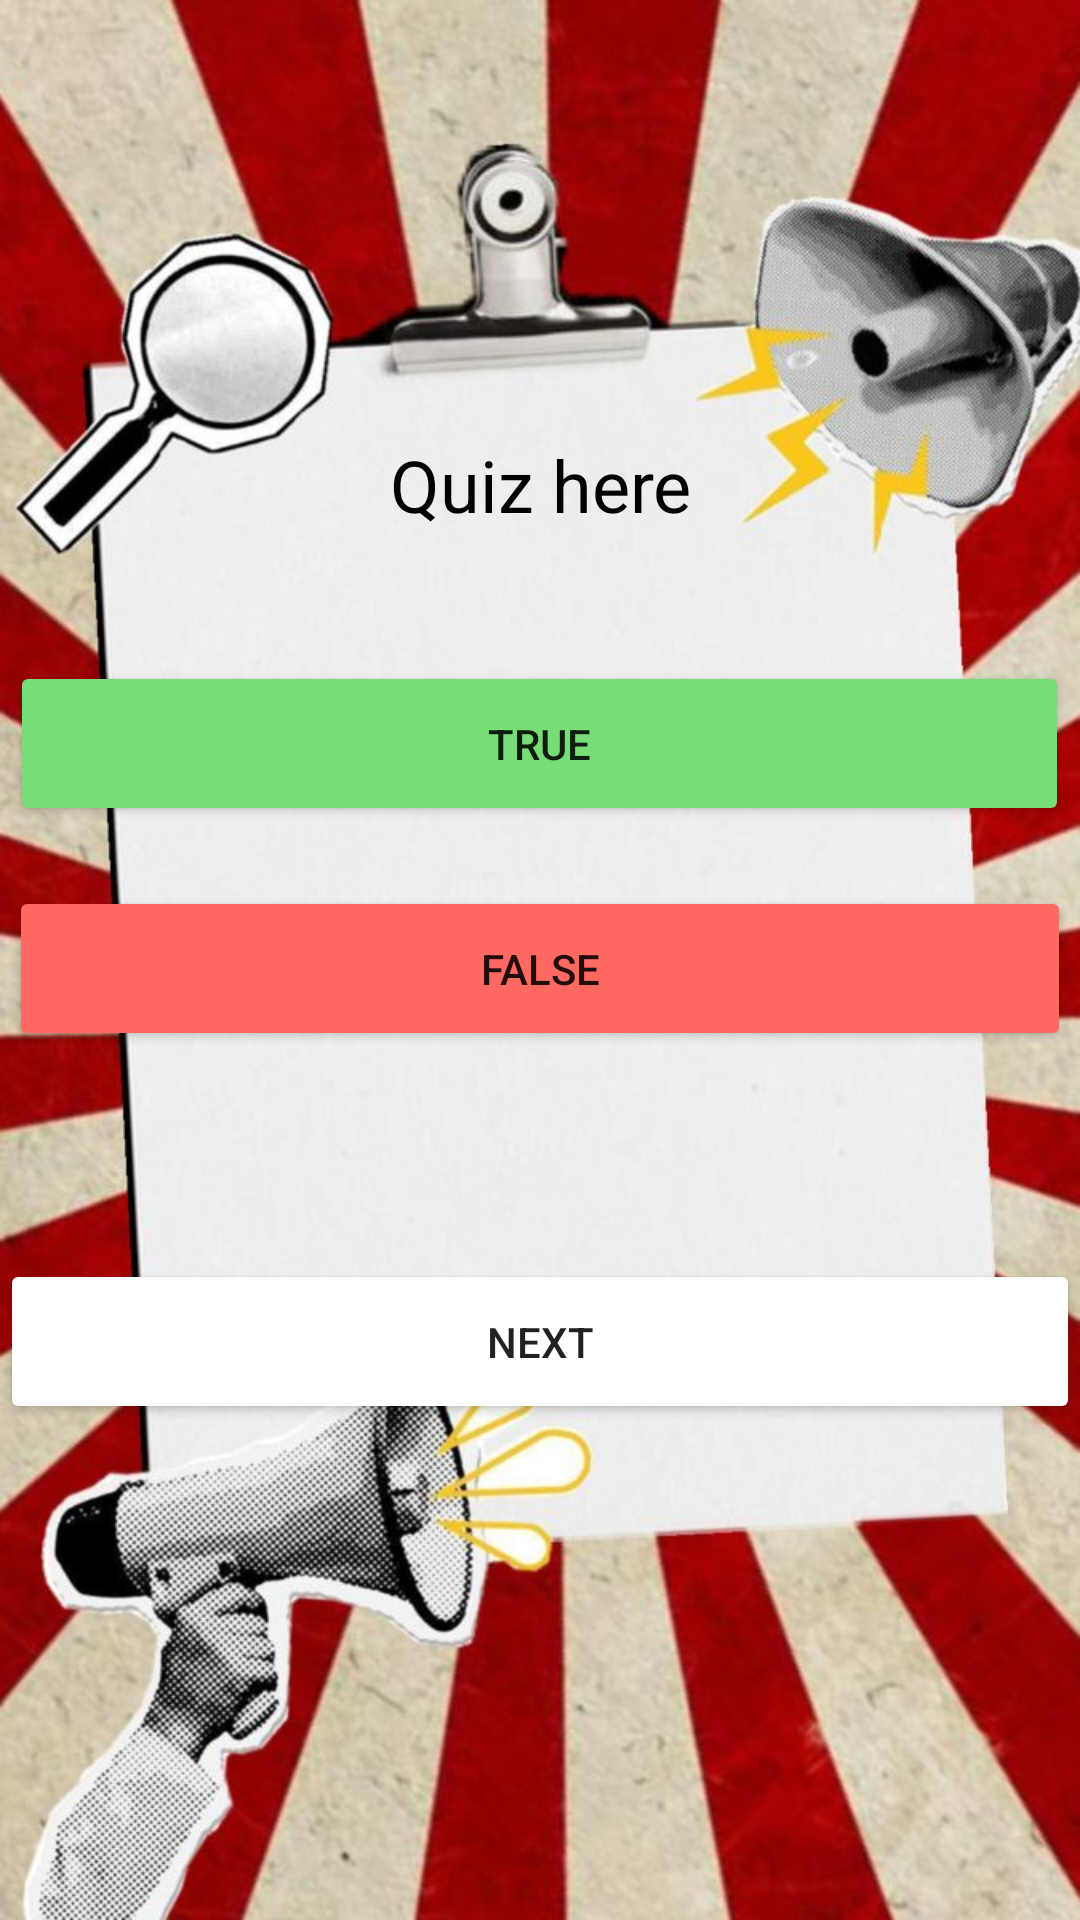

The Android layout XML behind this screen, and the referenced resources:
<!-- AndroidManifest.xml: application theme Theme.Assignment2LifeHackOrMyth -->
<!-- res/layout/activity_quiz.xml -->
<?xml version="1.0" encoding="utf-8"?>
<LinearLayout xmlns:android="http://schemas.android.com/apk/res/android"
    android:orientation="vertical"
    android:layout_width="match_parent"
    android:layout_height="match_parent"
    android:gravity="center"
    android:background="@drawable/lifehack2">

    <TextView
        android:id="@+id/txtQuiz"
        android:layout_width="356dp"
        android:layout_height="55dp"
        android:layout_marginBottom="20dp"
        android:text="Quiz here"
        android:textAlignment="center"
        android:textColor="@color/black"
        android:textSize="24sp"
        />

    <Button
        android:id="@+id/btnTrue"
        android:layout_width="353dp"
        android:layout_height="55dp"
        android:backgroundTint="@color/pastel_green"
        android:elevation="10dp"
        android:text="True"
        android:layout_marginBottom="20dp"/>

    <Button
        android:id="@+id/btnFalse"
        android:layout_width="354dp"
        android:layout_height="55dp"
        android:backgroundTint="@color/pastel_red"
        android:text="False"
        android:elevation="10dp"
        android:layout_marginBottom="20dp"/>

    <TextView
        android:id="@+id/feedbackText"
        android:textSize="22sp"
        android:textAlignment="center"
        android:layout_marginBottom="20dp"
        android:layout_width="match_parent"
        android:layout_height="wrap_content"
        android:text="" />

    <Button
        android:id="@+id/btnNext"
        android:layout_width="360dp"
        android:layout_height="55dp"
        android:backgroundTint="@color/white"
        android:elevation="10dp"
        android:text="Next"
        android:layout_marginBottom="20dp"/>



</LinearLayout>
<!-- resources referenced by this layout -->
<resources>
  <color name="black">#FF000000</color>
  <color name="pastel_green">#77DD77</color>
  <color name="pastel_red">#FF6961</color>
  <color name="white">#FFFFFFFF</color>
  <!-- drawable lifehack2: jpg bitmap (drawable, 90660 bytes) -->
  <style name="Theme.Assignment2LifeHackOrMyth" parent="android:Theme.Material.Light.NoActionBar" />
</resources>
